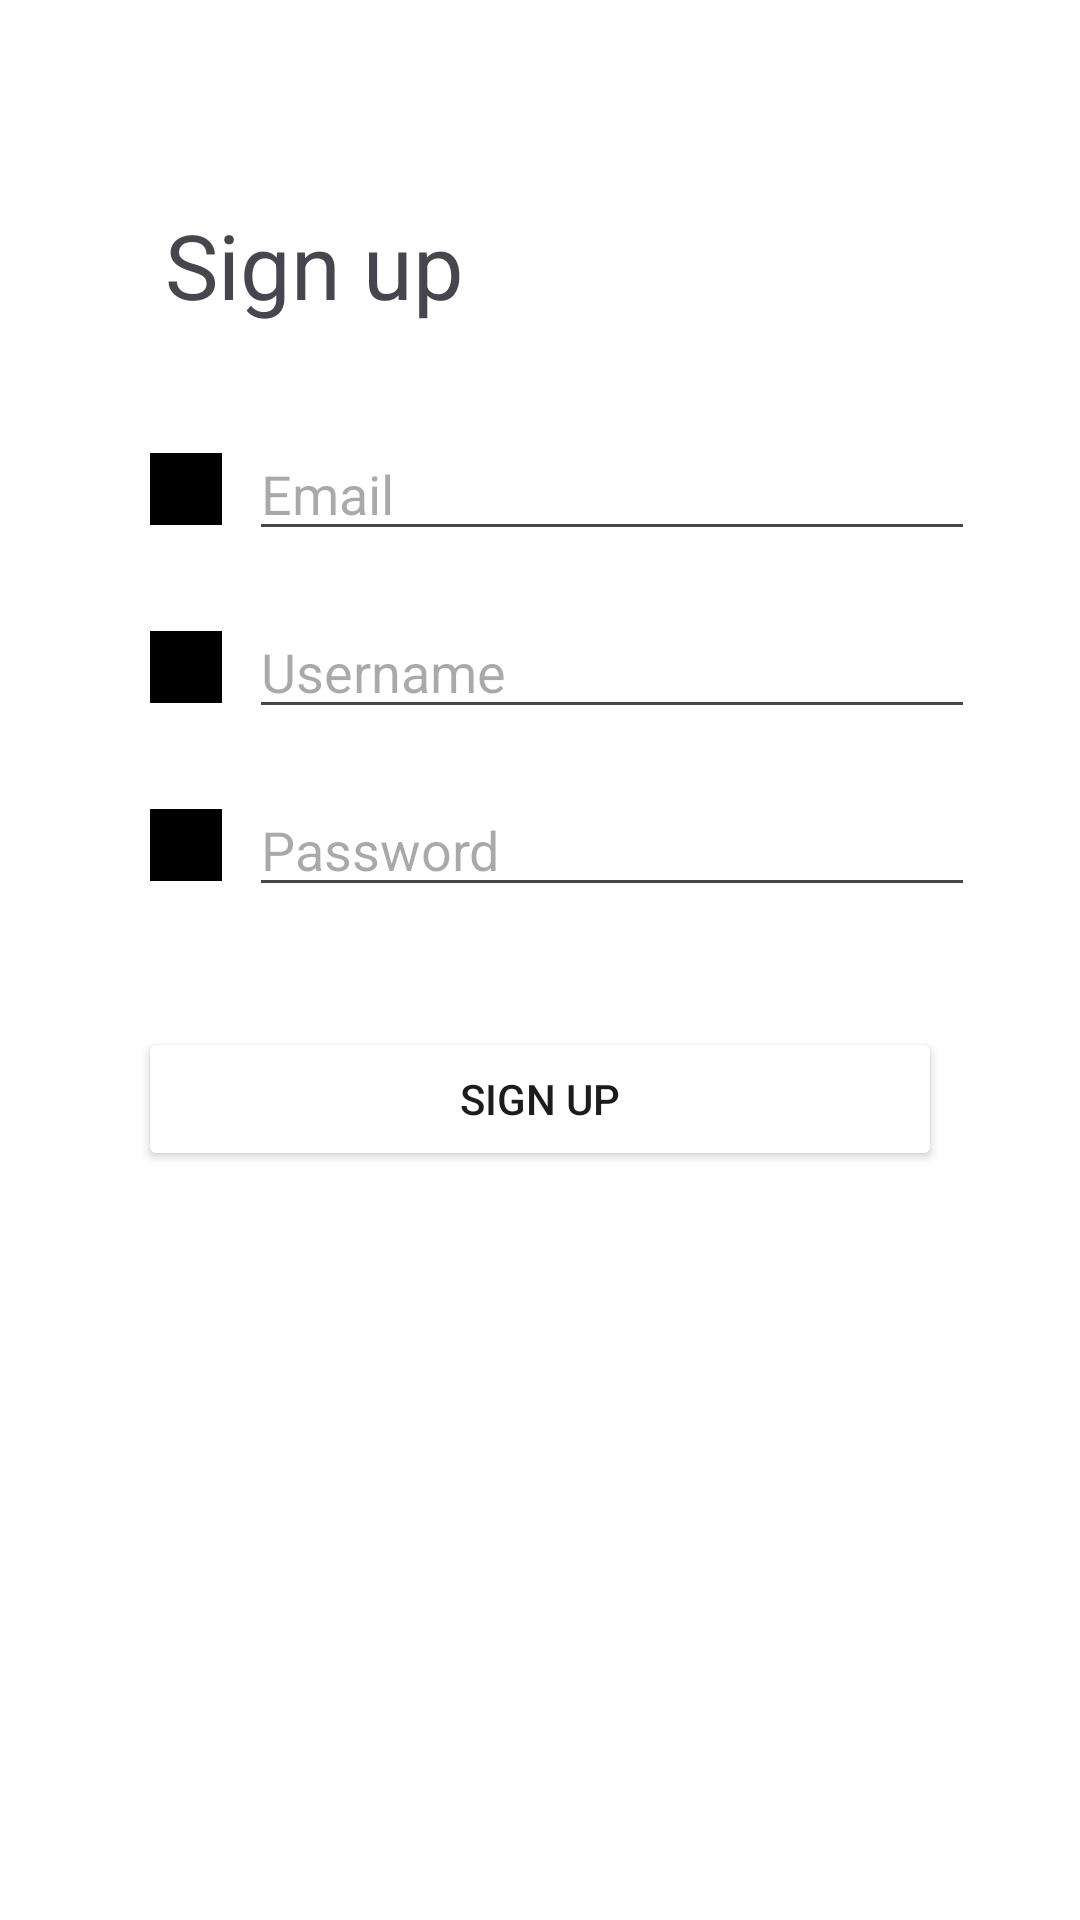

This screen was rendered from an Android layout file. Write that file and the resources it references.
<!-- AndroidManifest.xml: application theme Theme.YaroslavlQuest -->
<!-- res/layout/activity_register.xml -->
<?xml version="1.0" encoding="utf-8"?>
<androidx.constraintlayout.widget.ConstraintLayout xmlns:android="http://schemas.android.com/apk/res/android"
    xmlns:app="http://schemas.android.com/apk/res-auto"
    xmlns:tools="http://schemas.android.com/tools"
    android:layout_width="match_parent"
    android:layout_height="match_parent"
    tools:context=".RegisterActivity"
    android:background="@color/white">
    
    <ImageButton
        android:layout_width="24dp"
        android:layout_height="24dp"
        android:id="@+id/back_btn"
        android:src="@color/black"
        android:backgroundTint="@color/white"
        app:layout_constraintTop_toTopOf="parent"
        app:layout_constraintStart_toStartOf="parent"
        android:layout_marginStart="14dp"
        android:layout_marginTop="24dp">

    </ImageButton>

    <ImageView
        android:id="@+id/imageView"
        android:layout_width="wrap_content"
        android:layout_height="wrap_content"
        android:layout_marginTop="34dp"
        app:layout_constraintEnd_toEndOf="parent"
        app:layout_constraintStart_toStartOf="parent"
        app:layout_constraintTop_toTopOf="parent"
        tools:srcCompat="@tools:sample/avatars" />

    <TextView
        android:id="@+id/login_title"
        android:layout_width="wrap_content"
        android:layout_height="wrap_content"
        android:layout_marginStart="55dp"
        android:layout_marginTop="34dp"
        android:text="Sign up"
        android:textSize="30sp"
        app:layout_constraintStart_toStartOf="parent"
        app:layout_constraintTop_toBottomOf="@+id/imageView" />
    <LinearLayout
        android:layout_width="wrap_content"
        android:layout_height="wrap_content"
        android:id="@+id/email_lin"
        app:layout_constraintTop_toBottomOf="@id/login_title"
        app:layout_constraintStart_toStartOf="parent"
        android:layout_marginStart="50dp"
        android:layout_marginTop="34dp"
        android:orientation="horizontal">
        <ImageView
            android:id="@+id/icon_email"
            android:layout_width="24dp"
            android:layout_height="24dp"
            android:src="@color/black"
            android:layout_gravity="center_vertical"
            />

        <EditText
            android:id="@+id/email_et"
            android:layout_width="242dp"
            android:layout_marginStart="9dp"
            android:hint="Email"
            android:layout_height="wrap_content" />
    </LinearLayout>
    <LinearLayout
        android:layout_width="wrap_content"
        android:layout_height="wrap_content"
        android:id="@+id/username_lin"
        app:layout_constraintTop_toBottomOf="@id/email_lin"
        app:layout_constraintStart_toStartOf="parent"
        android:layout_marginStart="50dp"
        android:layout_marginTop="18dp"
        android:orientation="horizontal">
        <ImageView
            android:id="@+id/icon_username"
            android:layout_width="24dp"
            android:layout_height="24dp"
            android:src="@color/black"
            android:layout_gravity="center_vertical"
            />

        <EditText
            android:id="@+id/username_et"
            android:layout_width="242dp"
            android:layout_marginStart="9dp"
            android:hint="Username"
            android:layout_height="wrap_content" />
    </LinearLayout>

    <LinearLayout
        android:layout_width="wrap_content"
        android:layout_height="wrap_content"
        android:id="@+id/password_lin"
        app:layout_constraintTop_toBottomOf="@id/username_lin"
        app:layout_constraintStart_toStartOf="parent"
        android:layout_marginStart="50dp"
        android:layout_marginTop="18dp"
        android:orientation="horizontal">
        <ImageView
            android:id="@+id/icon_password"
            android:layout_width="24dp"
            android:layout_height="24dp"
            android:src="@color/black"
            android:layout_gravity="center_vertical"/>

        <EditText
            android:id="@+id/password_et"
            android:layout_width="242dp"
            android:layout_marginStart="9dp"
            android:hint="Password"
            android:inputType="textPassword"
            android:layout_height="wrap_content" />
    </LinearLayout>

    <Button
        android:id="@+id/sign_up_btn"
        android:layout_width="268dp"
        android:layout_height="wrap_content"
        android:backgroundTint="@color/blue"
        android:text="Sign up"
        android:layout_marginTop="40dp"
        app:layout_constraintEnd_toEndOf="parent"
        app:layout_constraintStart_toStartOf="parent"
        app:layout_constraintTop_toBottomOf="@+id/password_lin">
    </Button>

</androidx.constraintlayout.widget.ConstraintLayout>
<!-- resources referenced by this layout -->
<resources>
  <style name="Theme.YaroslavlQuest" parent="Base.Theme.YaroslavlQuest" />
  <style name="Base.Theme.YaroslavlQuest" parent="Theme.Material3.DayNight.NoActionBar">
          
          
      </style>
  <!-- not gathered from this repository: default colours our renderer supplied (Android Studio template values) -->
  <color name="black">#FF000000</color>
  <color name="white">#FFFFFFFF</color>
</resources>
